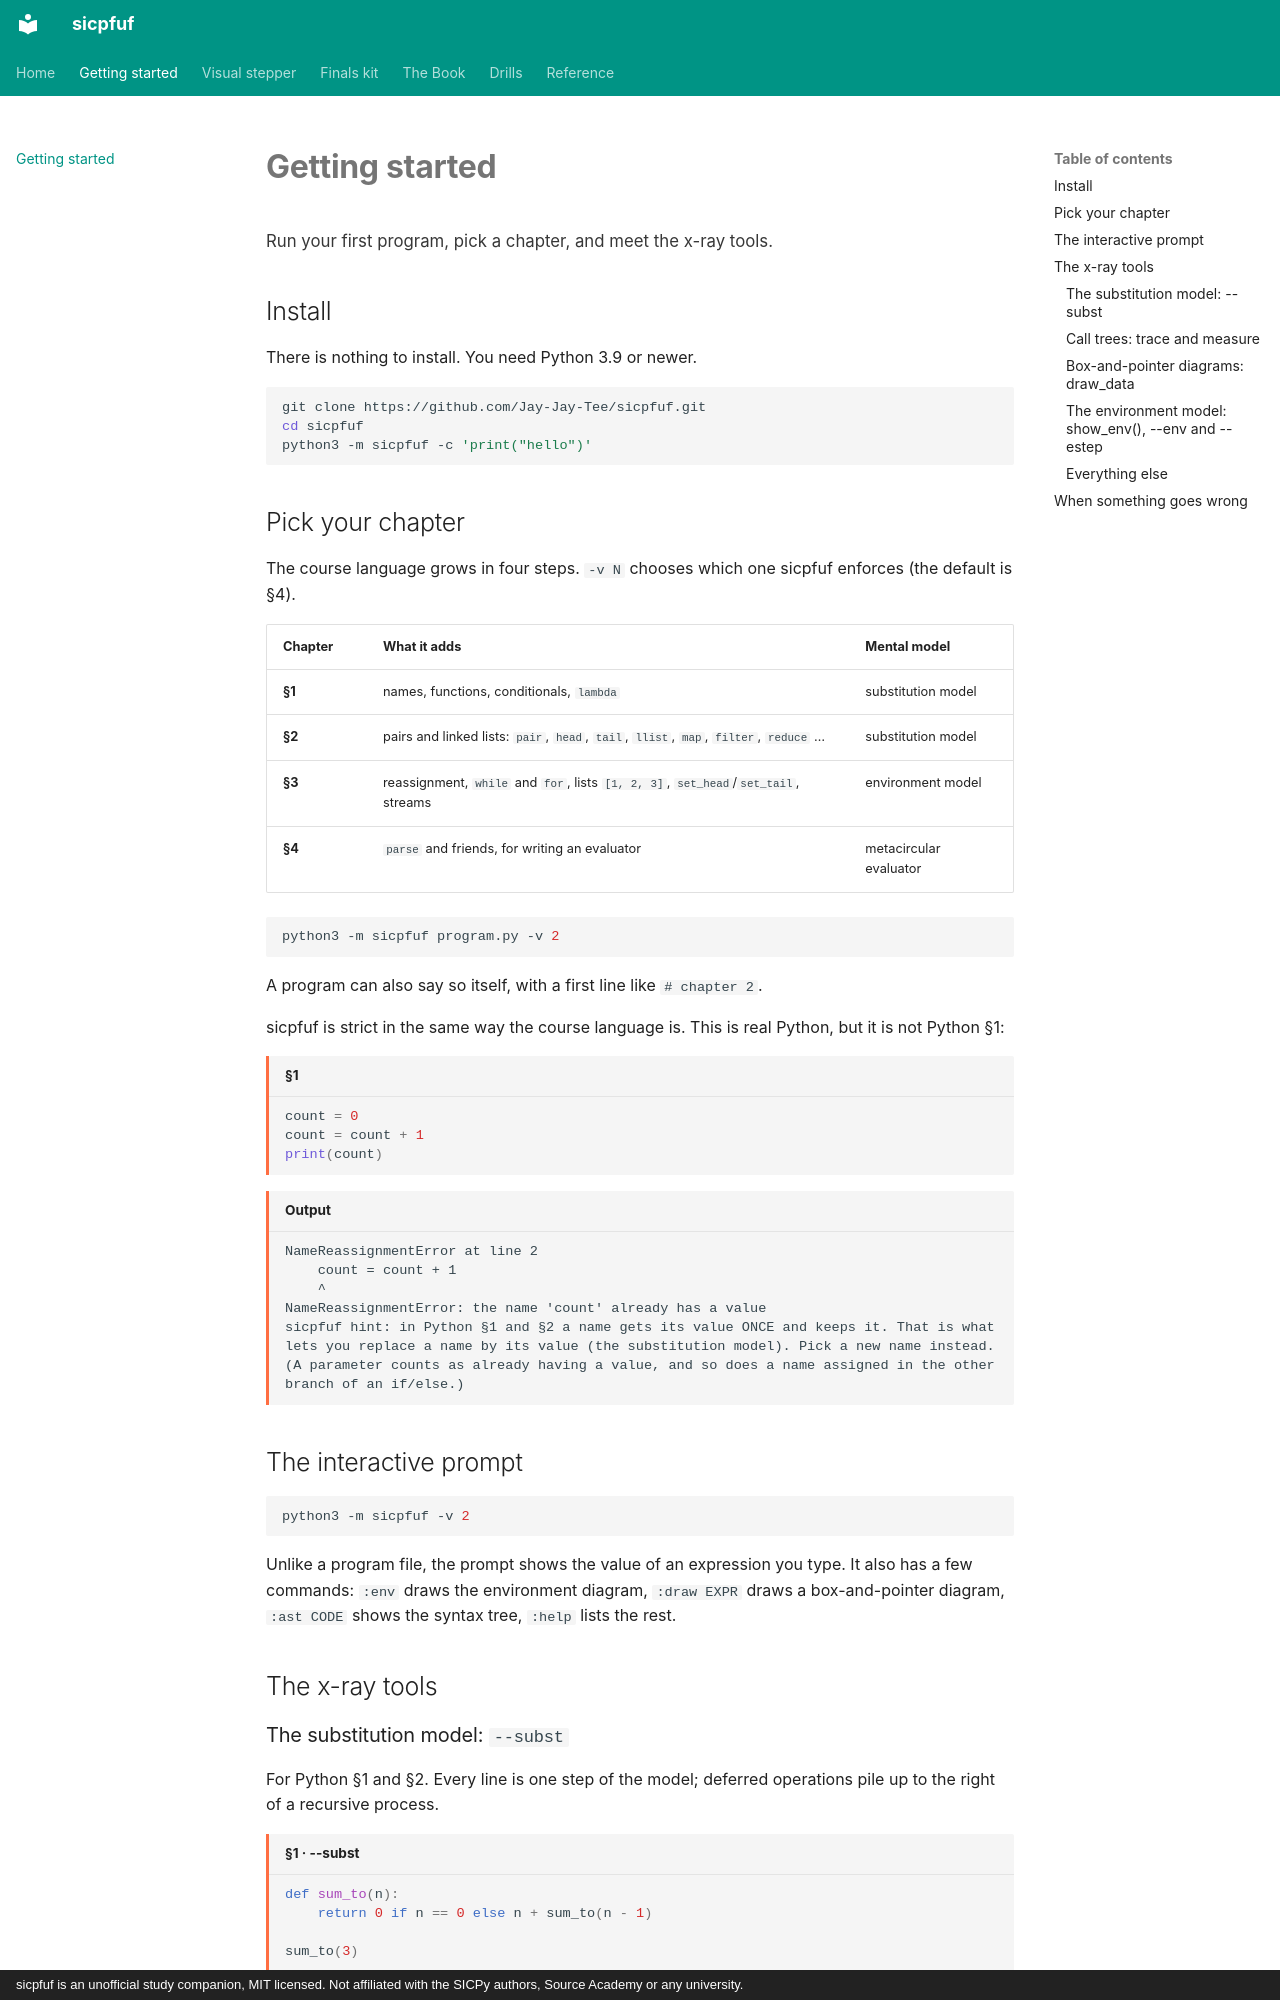

repository: Jay-Jay-Tee/sicpfuf · page: start/index.html · generator: mkdocs · copyright: sicpfuf is an unofficial study companion, MIT licensed. Not affiliated with the SICPy authors, Source Academy or any university.

# Getting started

<p class="chapter-goal">Run your first program, pick a chapter, and meet the x-ray tools.</p>

## Install

There is nothing to install. You need Python 3.9 or newer.

```sh
git clone https://github.com/Jay-Jay-Tee/sicpfuf.git
cd sicpfuf
python3 -m sicpfuf -c 'print("hello")'
```

## Pick your chapter

The course language grows in four steps. `-v N` chooses which one sicpfuf enforces (the default is §4).

| Chapter | What it adds | Mental model |
|---|---|---|
| **§1** | names, functions, conditionals, `lambda` | substitution model |
| **§2** | pairs and linked lists: `pair`, `head`, `tail`, `llist`, `map`, `filter`, `reduce` … | substitution model |
| **§3** | reassignment, `while` and `for`, lists `[1, 2, 3]`, `set_head`/`set_tail`, streams | environment model |
| **§4** | `parse` and friends, for writing an evaluator | metacircular evaluator |

```sh
python3 -m sicpfuf program.py -v 2
```

A program can also say so itself, with a first line like `# chapter 2`.

sicpfuf is strict in the same way the course language is. This is real Python, but it is not Python §1:

```python title="§1"
count = 0
count = count + 1
print(count)
```
```text title="Output"
NameReassignmentError at line 2
    count = count + 1
    ^
NameReassignmentError: the name 'count' already has a value
sicpfuf hint: in Python §1 and §2 a name gets its value ONCE and keeps it. That is what lets you replace a name by its value (the substitution model). Pick a new name instead. (A parameter counts as already having a value, and so does a name assigned in the other branch of an if/else.)
```

## The interactive prompt

```sh
python3 -m sicpfuf -v 2
```

Unlike a program file, the prompt shows the value of an expression you type. It also has a few commands: `:env` draws the environment diagram, `:draw EXPR` draws a box-and-pointer diagram, `:ast CODE` shows the syntax tree, `:help` lists the rest.

## The x-ray tools
